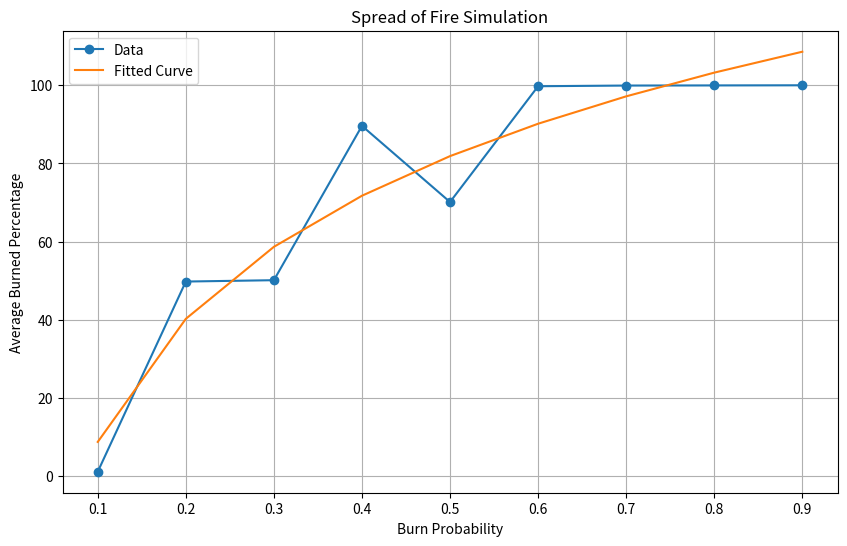

Python code for this plot:
import random
import matplotlib.pyplot as plt
import numpy as np
import pandas as pd
from scipy.optimize import curve_fit

def spread_of_fire(grid_size, burn_probability, experiment_number):
    burned_percentages = []
    for i in range(experiment_number):
        grid = [['Tree' for i in range(grid_size)] for j in range(grid_size)]
        grid[grid_size // 2][grid_size // 2] = 'Burning'

        changed = True
        while changed:
            changed = False
            for i in range(grid_size):
                for j in range(grid_size):
                    if grid[i][j] == 'Burning':
                        for di, dj in [(0, 1), (1, 0), (0, -1), (-1, 0)]:
                            new_i, new_j = i + di, j + dj
                            if 0 <= new_i < grid_size and 0 <= new_j < grid_size:
                                if grid[new_i][new_j] == 'Tree' and random.random() < burn_probability:
                                     grid[new_i][new_j] = 'Burning'
                                     changed = True

        burned_count = sum(cell == 'Burning' for row in grid for cell in row)
        burned_percentage = burned_count / (grid_size * grid_size) * 100
        burned_percentages.append(burned_percentage)

    return np.mean(burned_percentages)

def extract_data(burn_probabilities, experiment_number):
    burned_percentages = []
    for burn_probability in burn_probabilities:
        average_burned_percentage = spread_of_fire(grid_size, burn_probability, experiment_number)
        burned_percentages.append((burn_probability, average_burned_percentage))

    data = pd.DataFrame(burned_percentages, columns=["Burn Probability", "Average Burned Percentage"])
    return data

grid_size = 17
experiment_number = 10
burn_probabilities = np.arange(.1, 1., .1)

data = extract_data(burn_probabilities, experiment_number)

def ln_function(x, a, b):
    return a * np.log(x) + b

x = data["Burn Probability"]
y = data["Average Burned Percentage"]
popt, pcov = curve_fit(ln_function, x, y)
a, b = popt

plt.figure(figsize=(10, 6))
plt.plot(x, y, marker='o', linestyle='-', label='Data')
plt.plot(x, ln_function(x, *popt), label='Fitted Curve')
plt.xlabel("Burn Probability")
plt.ylabel("Average Burned Percentage")
plt.title("Spread of Fire Simulation")
plt.legend()
plt.grid(True)
plt.show()

print("Curve fitting parameters:")
print("a =", a)
print("b =", b)